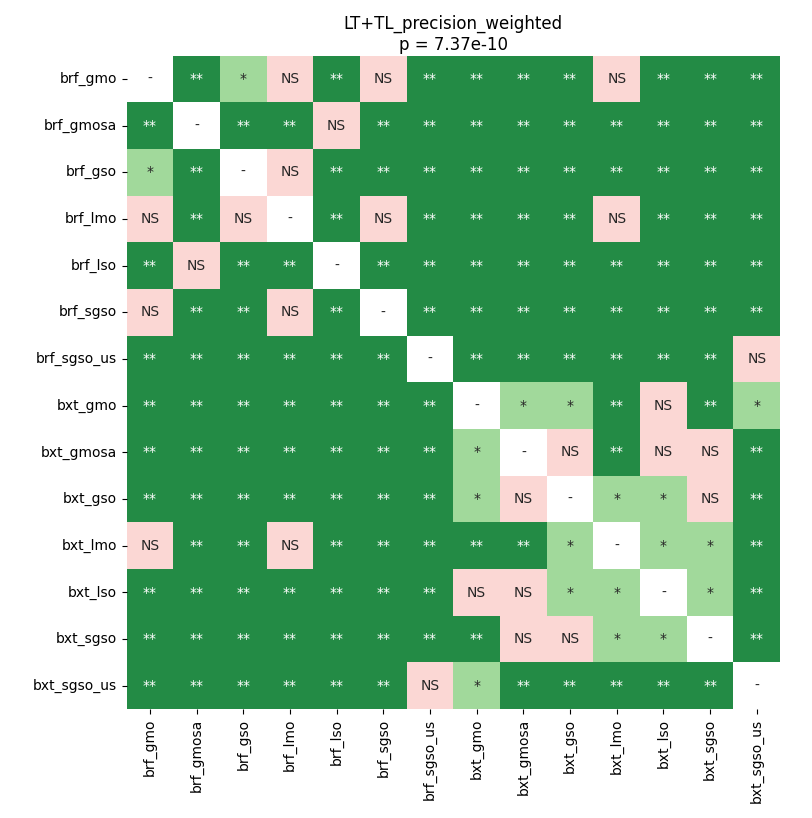

Values plotted in this chart, from the file beside it:
	brf_gmo	brf_gmosa	brf_gso	brf_lmo	brf_lso	brf_sgso	brf_sgso_us	bxt_gmo	bxt_gmosa	bxt_gso	bxt_lmo	bxt_lso	bxt_sgso	bxt_sgso_us
brf_gmo	1.0	0.002962	0.04329	0.7781	0.002962	0.2249	0.002962	0.002962	0.002962	0.002962	0.2948	0.002962	0.002962	0.002962
brf_gmosa	0.002962	1.0	0.002962	0.002962	0.3371	0.002962	0.002962	0.002962	0.002962	0.002962	0.002962	0.002962	0.002962	0.002962
brf_gso	0.04329	0.002962	1.0	0.1489	0.002962	0.005554	0.002962	0.002962	0.002962	0.002962	0.002962	0.009114	0.002962	0.002962
brf_lmo	0.7781	0.002962	0.1489	1.0	0.002962	0.6685	0.002962	0.002962	0.009114	0.008079	0.2518	0.005554	0.002962	0.002962
brf_lso	0.002962	0.3371	0.002962	0.002962	1.0	0.002962	0.002962	0.002962	0.002962	0.002962	0.002962	0.002962	0.002962	0.002962
brf_sgso	0.2249	0.002962	0.005554	0.6685	0.002962	1.0	0.002962	0.002962	0.002962	0.005554	0.008079	0.005554	0.002962	0.002962
brf_sgso_us	0.002962	0.002962	0.002962	0.002962	0.002962	0.002962	1.0	0.002962	0.002962	0.002962	0.002962	0.002962	0.002962	0.7109
bxt_gmo	0.002962	0.002962	0.002962	0.002962	0.002962	0.002962	0.002962	1.0	0.03363	0.0127	0.002962	0.2172	0.002962	0.01728
bxt_gmosa	0.002962	0.002962	0.002962	0.009114	0.002962	0.002962	0.002962	0.03363	1.0	0.3371	0.009114	0.2518	0.1449	0.002962
bxt_gso	0.002962	0.002962	0.002962	0.008079	0.002962	0.005554	0.002962	0.0127	0.3371	1.0	0.04329	0.04329	0.9219	0.002962
bxt_lmo	0.2948	0.002962	0.002962	0.2518	0.002962	0.008079	0.002962	0.002962	0.009114	0.04329	1.0	0.01728	0.02435	0.002962
bxt_lso	0.002962	0.002962	0.009114	0.005554	0.002962	0.005554	0.002962	0.2172	0.2518	0.04329	0.01728	1.0	0.04329	0.002962
bxt_sgso	0.002962	0.002962	0.002962	0.002962	0.002962	0.002962	0.002962	0.002962	0.1449	0.9219	0.02435	0.04329	1.0	0.002962
bxt_sgso_us	0.002962	0.002962	0.002962	0.002962	0.002962	0.002962	0.7109	0.01728	0.002962	0.002962	0.002962	0.002962	0.002962	1.0
